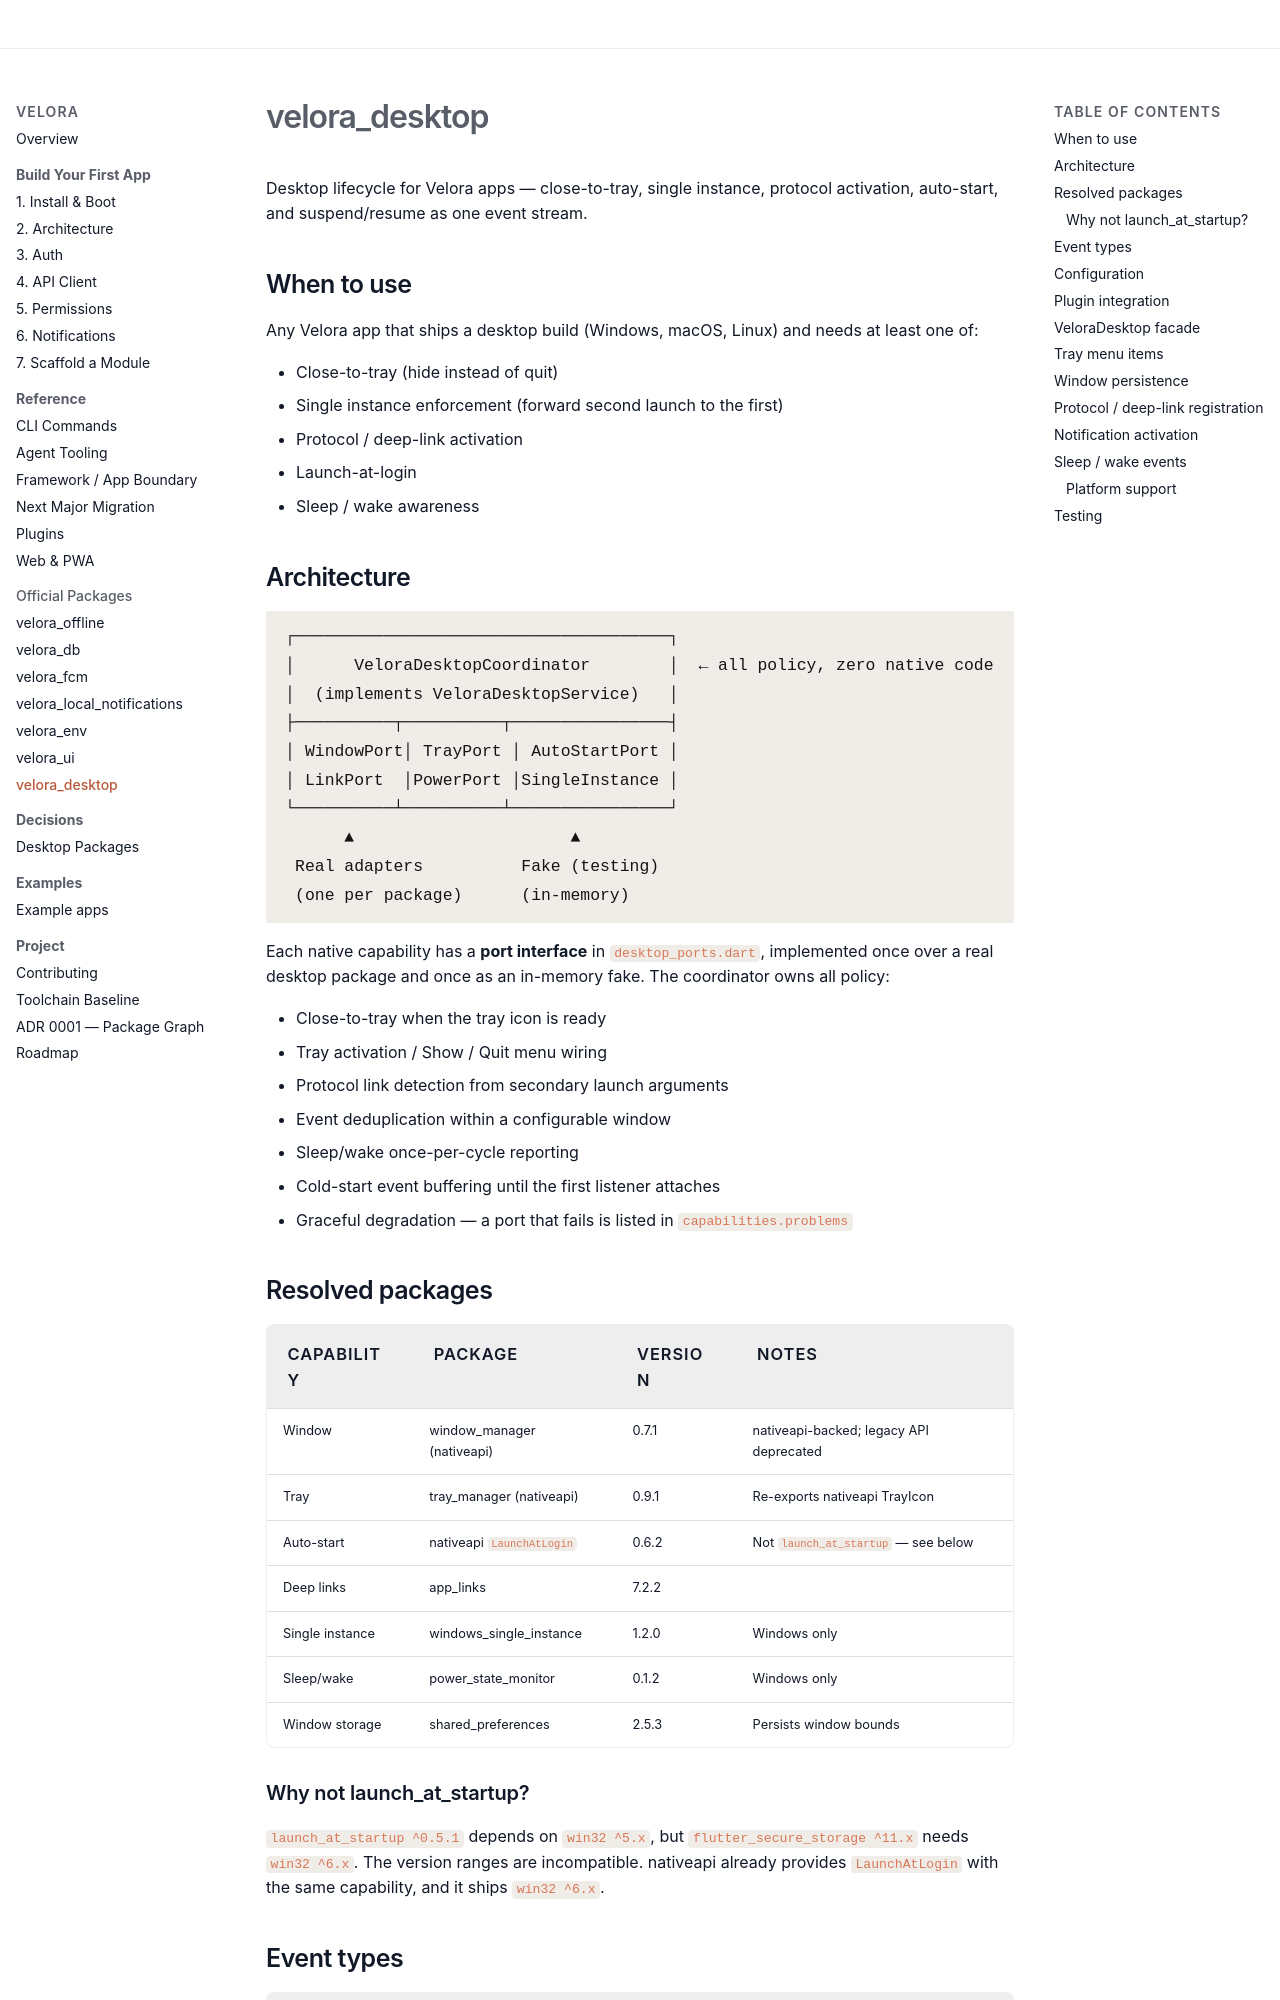

repository: md-riaz/velora-flutter · page: packages/desktop/index.html · generator: mkdocs

# velora_desktop

Desktop lifecycle for Velora apps — close-to-tray, single instance, protocol activation, auto-start, and suspend/resume as one event stream.

## When to use

Any Velora app that ships a desktop build (Windows, macOS, Linux) and needs at least one of:

- Close-to-tray (hide instead of quit)
- Single instance enforcement (forward second launch to the first)
- Protocol / deep-link activation
- Launch-at-login
- Sleep / wake awareness

## Architecture

```
┌──────────────────────────────────────┐
│      VeloraDesktopCoordinator        │  ← all policy, zero native code
│  (implements VeloraDesktopService)   │
├──────────┬──────────┬────────────────┤
│ WindowPort│ TrayPort │ AutoStartPort │
│ LinkPort  │PowerPort │SingleInstance │
└──────────┴──────────┴────────────────┘
      ▲                      ▲
 Real adapters          Fake (testing)
 (one per package)      (in-memory)
```

Each native capability has a **port interface** in `desktop_ports.dart`, implemented once over a real desktop package and once as an in-memory fake. The coordinator owns all policy:

- Close-to-tray when the tray icon is ready
- Tray activation / Show / Quit menu wiring
- Protocol link detection from secondary launch arguments
- Event deduplication within a configurable window
- Sleep/wake once-per-cycle reporting
- Cold-start event buffering until the first listener attaches
- Graceful degradation — a port that fails is listed in `capabilities.problems`

## Resolved packages

| Capability | Package | Version | Notes |
|---|---|---|---|
| Window | window_manager (nativeapi) | 0.7.1 | nativeapi-backed; legacy API deprecated |
| Tray | tray_manager (nativeapi) | 0.9.1 | Re-exports nativeapi TrayIcon |
| Auto-start | nativeapi `LaunchAtLogin` | 0.6.2 | Not `launch_at_startup` — see below |
| Deep links | app_links | 7.2.2 | |
| Single instance | windows_single_instance | 1.2.0 | Windows only |
| Sleep/wake | power_state_monitor | 0.1.2 | Windows only |
| Window storage | shared_preferences | 2.5.3 | Persists window bounds |

### Why not launch_at_startup?

`launch_at_startup ^0.5.1` depends on `win32 ^5.x`, but `flutter_secure_storage ^11.x` needs `win32 ^6.x`. The version ranges are incompatible. nativeapi already provides `LaunchAtLogin` with the same capability, and it ships `win32 ^6.x`.
